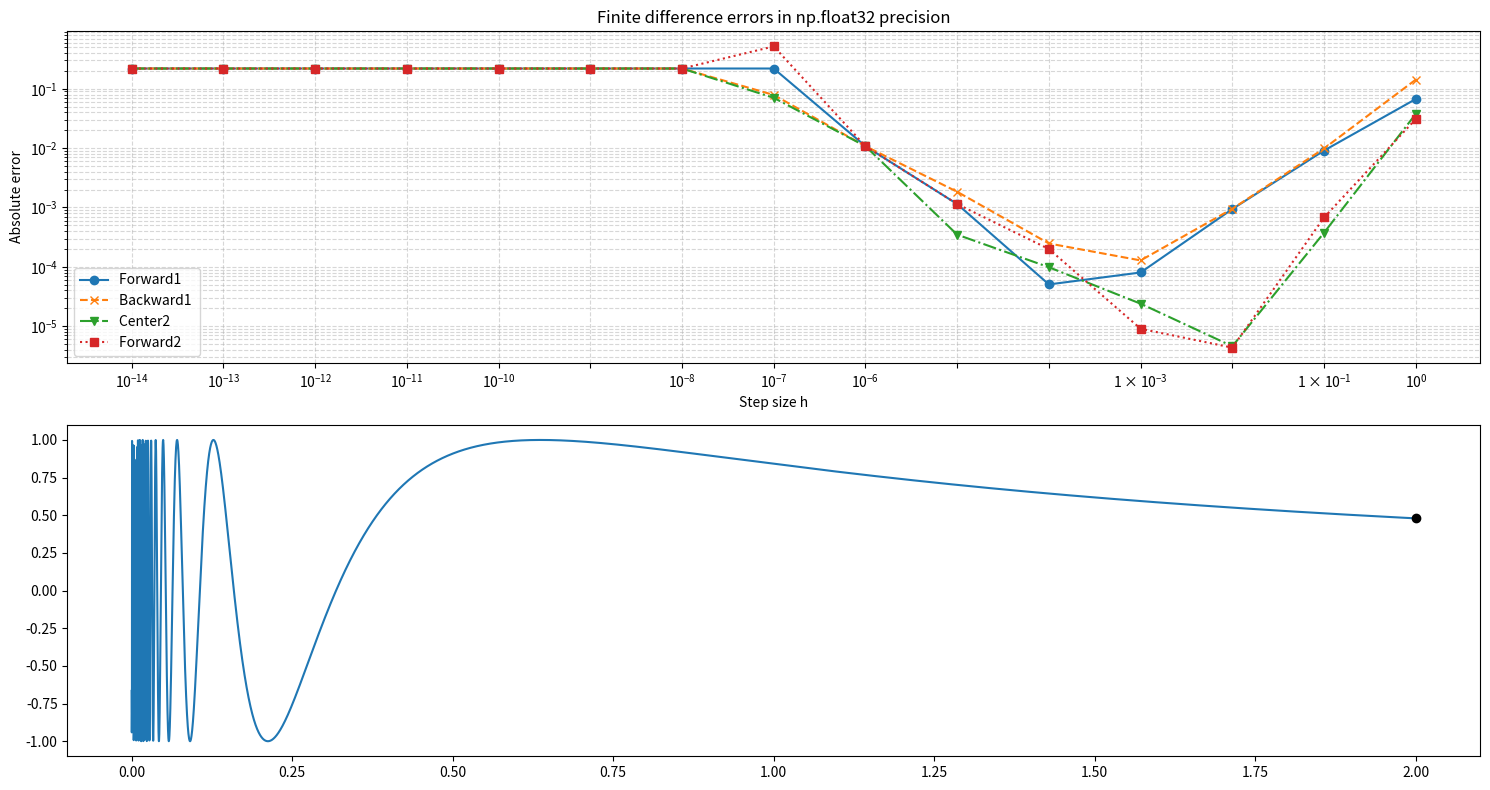

The matplotlib source for this figure:
import numpy as np
import matplotlib.pyplot as plt

#default float type can be overridden by the command line argument
# Float = np.longdouble
# Float = np.float64
Float = np.float32

def fun(x: Float) -> Float:
	return np.sin(Float(1.0)/x)

def fp_exact(x: Float) -> Float:
	r = Float(1.0)/x
	return -r*r*np.cos(r)

def fp_forward1(a: Float, h: Float, f) -> Float:
	return (f(a+h)-f(a))/h

def fp_backward1(a: Float, h: Float, f) -> Float:
	return (f(a)-f(a-h))/h

def fp_center2(a: Float, h: Float, f) -> Float:
	return (f(a+h)-f(a-h))/(Float(2.0)*h)

def fp_forward2(a: Float, h: Float, f) -> Float:
	return (Float(-3.0)*f(a)+Float(4.0)*f(a+h)-f(a+Float(2.0)*h)) / (Float(2.0)*h)


def main(A=1.0,N=10,B=10.0):
	a = Float(A)
	h = [Float(B)**(-n) for n in range(N)]
	
	#compute numerical derivatives at x=a with various schemes and step sizes
	fp_f1_v = [fp_forward1(a,h[n],fun)  for n in range(N)]
	fp_b1_v = [fp_backward1(a,h[n],fun) for n in range(N)]
	fp_c2_v = [fp_center2(a,h[n],fun)   for n in range(N)]
	fp_f2_v = [fp_forward2(a,h[n],fun)  for n in range(N)]

	#compute the error in the numerical derivatives
	exact = fp_exact(a)
	fp_f1_e = [abs(exact - fp_f1_v[n]) for n in range(N)]
	fp_b1_e = [abs(exact - fp_b1_v[n]) for n in range(N)]
	fp_c2_e = [abs(exact - fp_c2_v[n]) for n in range(N)]
	fp_f2_e = [abs(exact - fp_f2_v[n]) for n in range(N)]

	#print table of values
	hdr = f"{'h':>12} {'Forward1':>14} {'Backward1':>14} {'Center2':>14} {'Forward2':>14}"
	sep = "-" * len(hdr)
	print("Numerical Derivative Values")
	print(sep)
	print(hdr)
	print(sep)
	for n in range(N):
		print(f"{h[n]:12.2e} {fp_f1_v[n]:14.8f} {fp_b1_v[n]:14.8f} {fp_c2_v[n]:14.8f} {fp_f2_v[n]:14.8f}")
	print(sep)

	#print table of errors
	print("\nNumerical Derivate Errors")
	print(sep)
	print(hdr)
	print(sep)
	for n in range(N):
		print(f"{h[n]:12.2e} {fp_f1_e[n]:14.2e} {fp_b1_e[n]:14.2e} {fp_c2_e[n]:14.2e} {fp_f2_e[n]:14.2e}")
	print(sep)

	#plot log10(h) vs log10(err)
	h_plot = np.array(h, dtype=np.longdouble)
	errors = {
		"Forward1  " : np.array(fp_f1_e, dtype=np.longdouble),
		"Backward1 " : np.array(fp_b1_e, dtype=np.longdouble),
		"Center2   " : np.array(fp_c2_e, dtype=np.longdouble),
		"Forward2  " : np.array(fp_f2_e, dtype=np.longdouble)
	}

	mkr = ['o', 'x', 'v', 's']
	sty = ['-', '--', '-.', ':']
	idx=0;

	fig, (ax1,ax2) = plt.subplots(2,1,figsize=(15,8))
	for label, err in errors.items():
		ax1.loglog(h, err, marker=mkr[idx], linestyle=sty[idx], label=label)
		idx+=1

	ax1.set_xticks(h)
	ax1.set_xlabel("Step size h")
	ax1.set_ylabel("Absolute error")
	ax1.set_title(f"Finite difference errors in np.{np.dtype(Float)} precision")
	ax1.legend()
	ax1.grid(True, which="both", linestyle="--", alpha=0.5)

	#plot the function zoomed into (a,f(a))
	x_plot = np.linspace(np.longdouble(min(h)), np.longdouble(2), 10000, dtype=np.longdouble)
	y_plot = fun(x_plot);

	ax2.plot(x_plot,y_plot)
	ax2.plot(a,fun(a),'ok')

	plt.tight_layout()
	plt.show()

if __name__ == '__main__':
	import sys
	a = float(sys.argv[1]) if len(sys.argv) > 1 else 2.0
	N = int(sys.argv[2])   if len(sys.argv) > 2 else 15
	types = {'float16': np.float16, 'half': np.float16,
			 'float32': np.float32, 'float': np.float32,
			 'float64': np.float64, 'double': np.float64,
			 'float128': np.float128, #m
			 'longdouble': np.longdouble}
	if len(sys.argv) > 3:
		if sys.argv[3] not in types:
			print(f"Unknown type '{sys.argv[3]}'. Choose from: {', '.join(types)}")
			sys.exit(1)
		# set the global Float type
		Float = types[sys.argv[3]]
	
	B = float(sys.argv[4]) if len(sys.argv) > 4 else 10.0

	# call the main function
	main(a,N,B)
